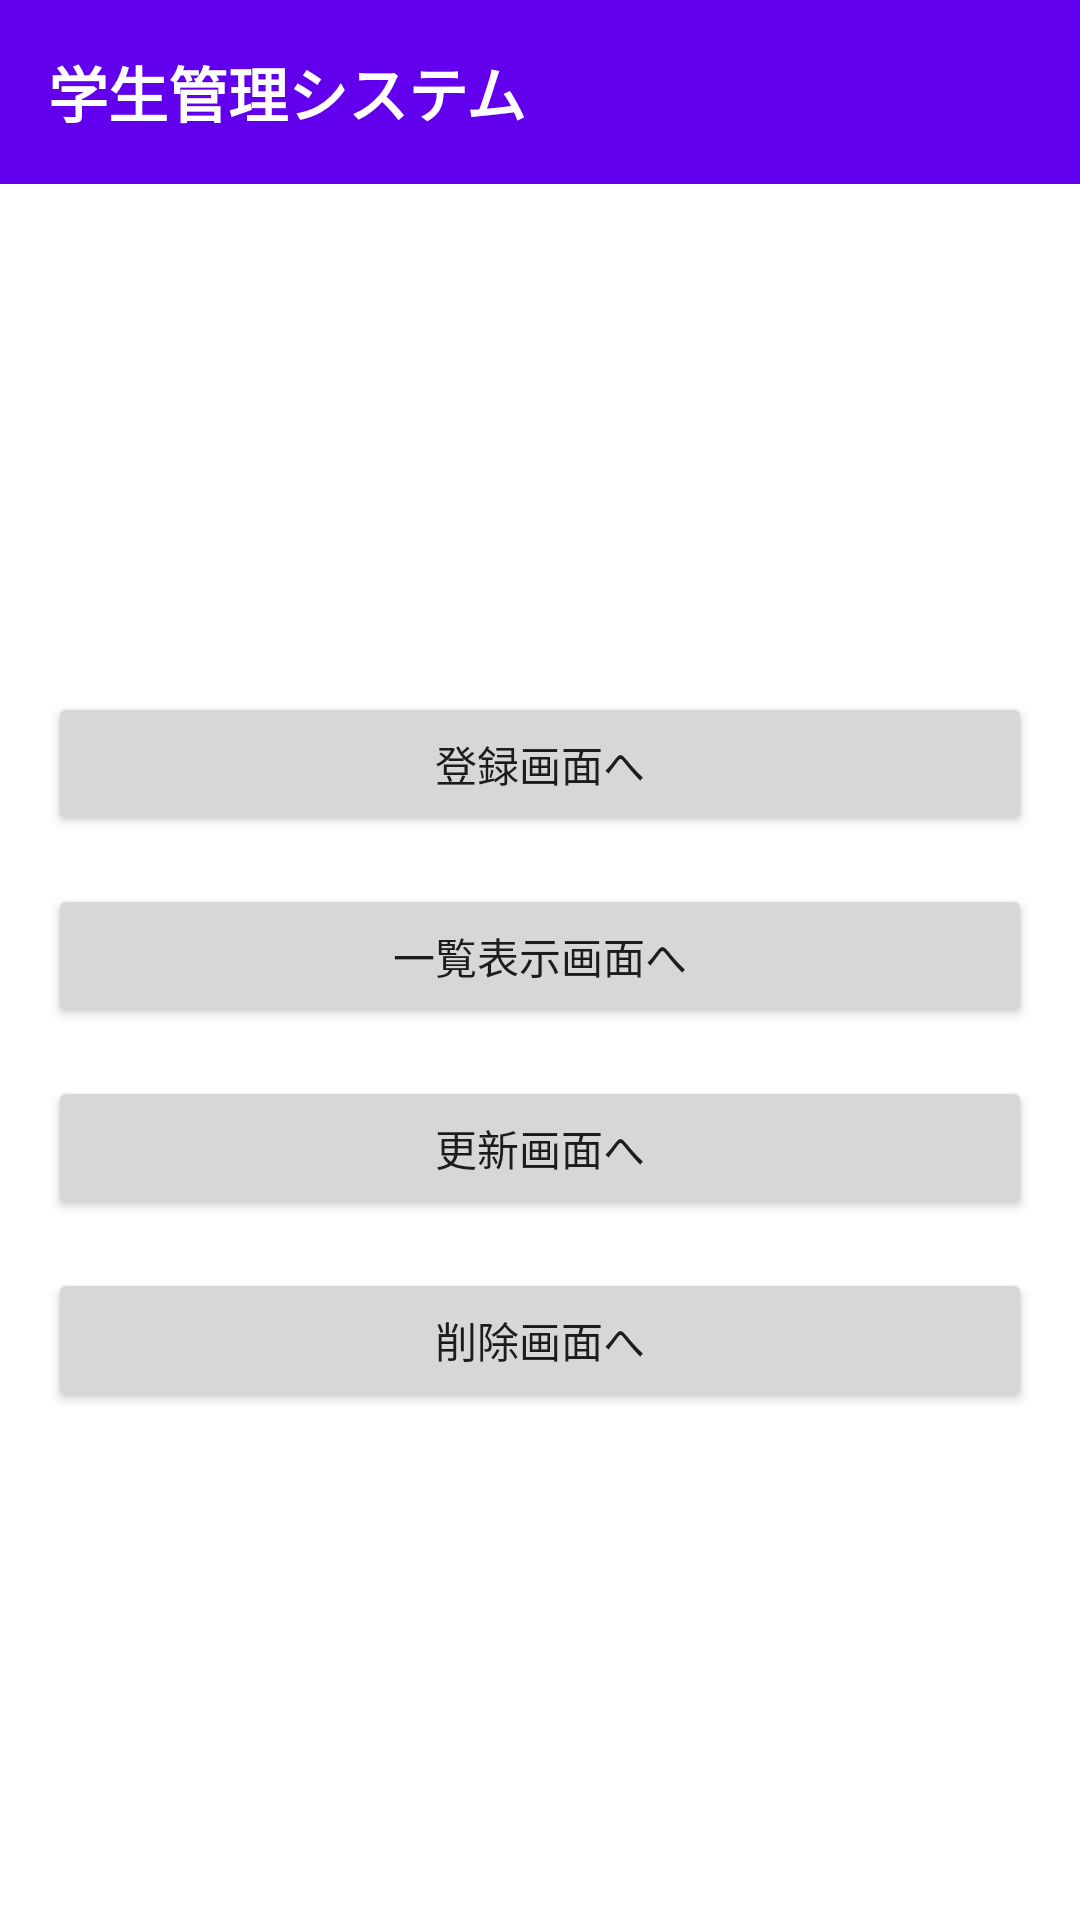

Here is an Android app screen rendered from its layout file. Give the layout XML and the strings, colors and styles it references.
<!-- AndroidManifest.xml: application theme Theme.CrudApp_student -->
<!-- res/layout/activity_main.xml -->
<?xml version="1.0" encoding="utf-8"?>
<LinearLayout xmlns:android="http://schemas.android.com/apk/res/android"
    android:layout_width="match_parent"
    android:layout_height="match_parent"
    android:orientation="vertical">

    <TextView
        android:layout_width="match_parent"
        android:layout_height="wrap_content"
        android:background="?attr/colorPrimary"
        android:padding="16dp"
        android:text="学生管理システム"
        android:textColor="@android:color/white"
        android:textSize="20sp"
        android:textStyle="bold" />

    <LinearLayout
        android:layout_width="match_parent"
        android:layout_height="match_parent"
        android:orientation="vertical"
        android:gravity="center"
        android:padding="16dp">

        <Button
            android:id="@+id/btnRegister"
            android:layout_width="match_parent"
            android:layout_height="wrap_content"
            android:text="登録画面へ" />

        <Button
            android:id="@+id/btnList"
            android:layout_width="match_parent"
            android:layout_height="wrap_content"
            android:layout_marginTop="16dp"
            android:text="一覧表示画面へ" />

        <Button
            android:id="@+id/btnUpdate"
            android:layout_width="match_parent"
            android:layout_height="wrap_content"
            android:layout_marginTop="16dp"
            android:text="更新画面へ" />

        <Button
            android:id="@+id/btnDelete"
            android:layout_width="match_parent"
            android:layout_height="wrap_content"
            android:layout_marginTop="16dp"
            android:text="削除画面へ" />
    </LinearLayout>
</LinearLayout>
<!-- resources referenced by this layout -->
<resources>
  <style name="Theme.CrudApp_student" parent="Theme.MaterialComponents.DayNight.NoActionBar">
          
          <item name="colorPrimary">@color/purple_500</item>
          <item name="colorPrimaryVariant">@color/purple_700</item>
          <item name="colorOnPrimary">@color/white</item>
          
          <item name="colorSecondary">@color/teal_200</item>
          <item name="colorSecondaryVariant">@color/teal_700</item>
          <item name="colorOnSecondary">@color/black</item>
          
          <item name="android:statusBarColor">?attr/colorPrimaryVariant</item>
          
      </style>
  <!-- not gathered from this repository: default colours our renderer supplied (Android Studio template values) -->
  <color name="purple_500">#FF6200EE</color>
  <color name="purple_700">#FF3700B3</color>
  <color name="teal_200">#FF03DAC5</color>
  <color name="teal_700">#FF018786</color>
  <color name="black">#FF000000</color>
  <color name="white">#FFFFFFFF</color>
</resources>
